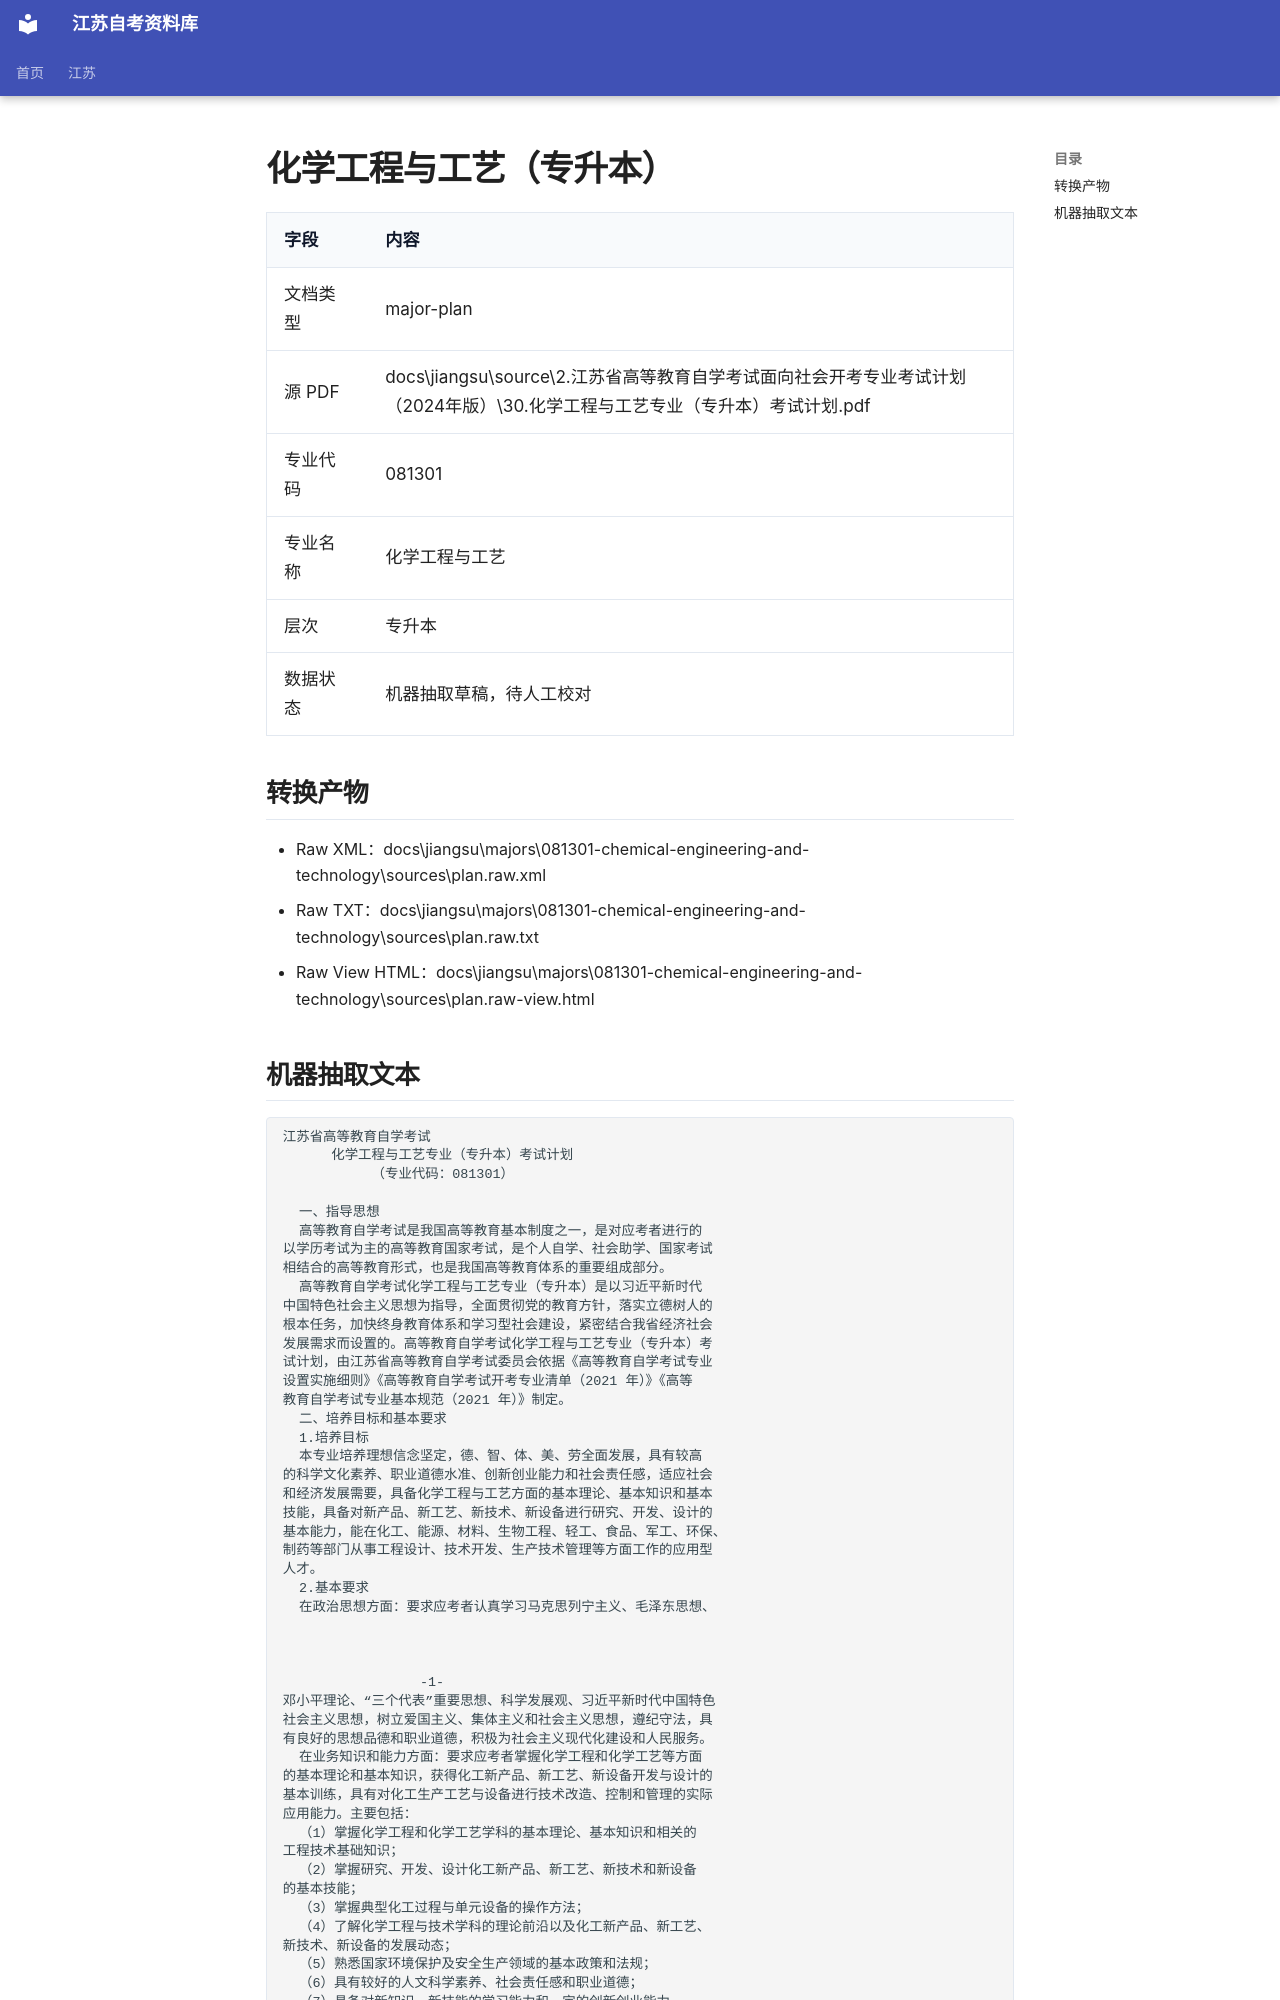

repository: SuperCatQR/jiangsu-zikao-aio · page: jiangsu/majors/081301-chemical-engineering-and-technology/sources/plan.extracted/index.html · generator: mkdocs

# 化学工程与工艺（专升本）

| 字段 | 内容 |
| --- | --- |
| 文档类型 | major-plan |
| 源 PDF | docs\jiangsu\source\2.江苏省高等教育自学考试面向社会开考专业考试计划（2024年版）\30.化学工程与工艺专业（专升本）考试计划.pdf |
| 专业代码 | 081301 |
| 专业名称 | 化学工程与工艺 |
| 层次 | 专升本 |
| 数据状态 | 机器抽取草稿，待人工校对 |

## 转换产物

- Raw XML：docs\jiangsu\majors\081301-chemical-engineering-and-technology\sources\plan.raw.xml
- Raw TXT：docs\jiangsu\majors\081301-chemical-engineering-and-technology\sources\plan.raw.txt
- Raw View HTML：docs\jiangsu\majors\081301-chemical-engineering-and-technology\sources\plan.raw-view.html
